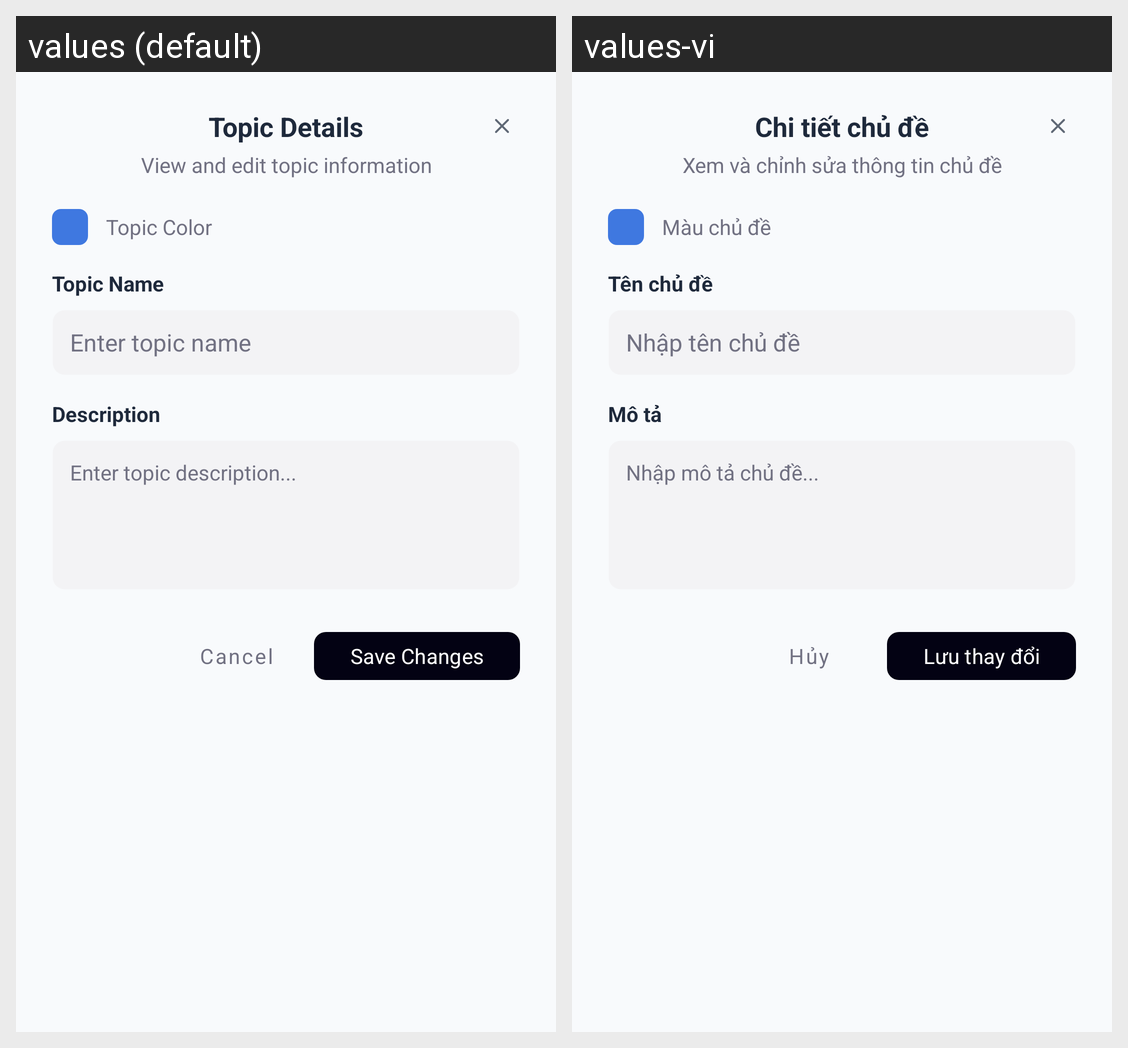

Strings drawn on this Android screen and how each of the app's shown locales translates them:
Android screen res/layout/dialog_edit_topic.xml rendered under 2 locales, left to right: values (default), values-vi. Device: Nexus 5 (rendered at 1080×1920; each locale shown at half size, 540×960, under a caption strip naming it); theme Theme.Forumusadmin.
Strings drawn on this screen, with the default value and each locale's value (text and hints the layout hard-codes, and strings that could not be matched under every locale, appear in the picture but are not listed):

topic_details_title
  values: Topic Details
  values-vi: Chi tiết chủ đề

topic_details_subtitle
  values: View and edit topic information
  values-vi: Xem và chỉnh sửa thông tin chủ đề

topic_color
  values: Topic Color
  values-vi: Màu chủ đề

topic_name
  values: Topic Name
  values-vi: Tên chủ đề

topic_name_hint
  values: Enter topic name
  values-vi: Nhập tên chủ đề

topic_description
  values: Description
  values-vi: Mô tả

topic_description_hint
  values: Enter topic description...
  values-vi: Nhập mô tả chủ đề...

cancel
  values: Cancel
  values-vi: Hủy

save_changes
  values: Save Changes
  values-vi: Lưu thay đổi
